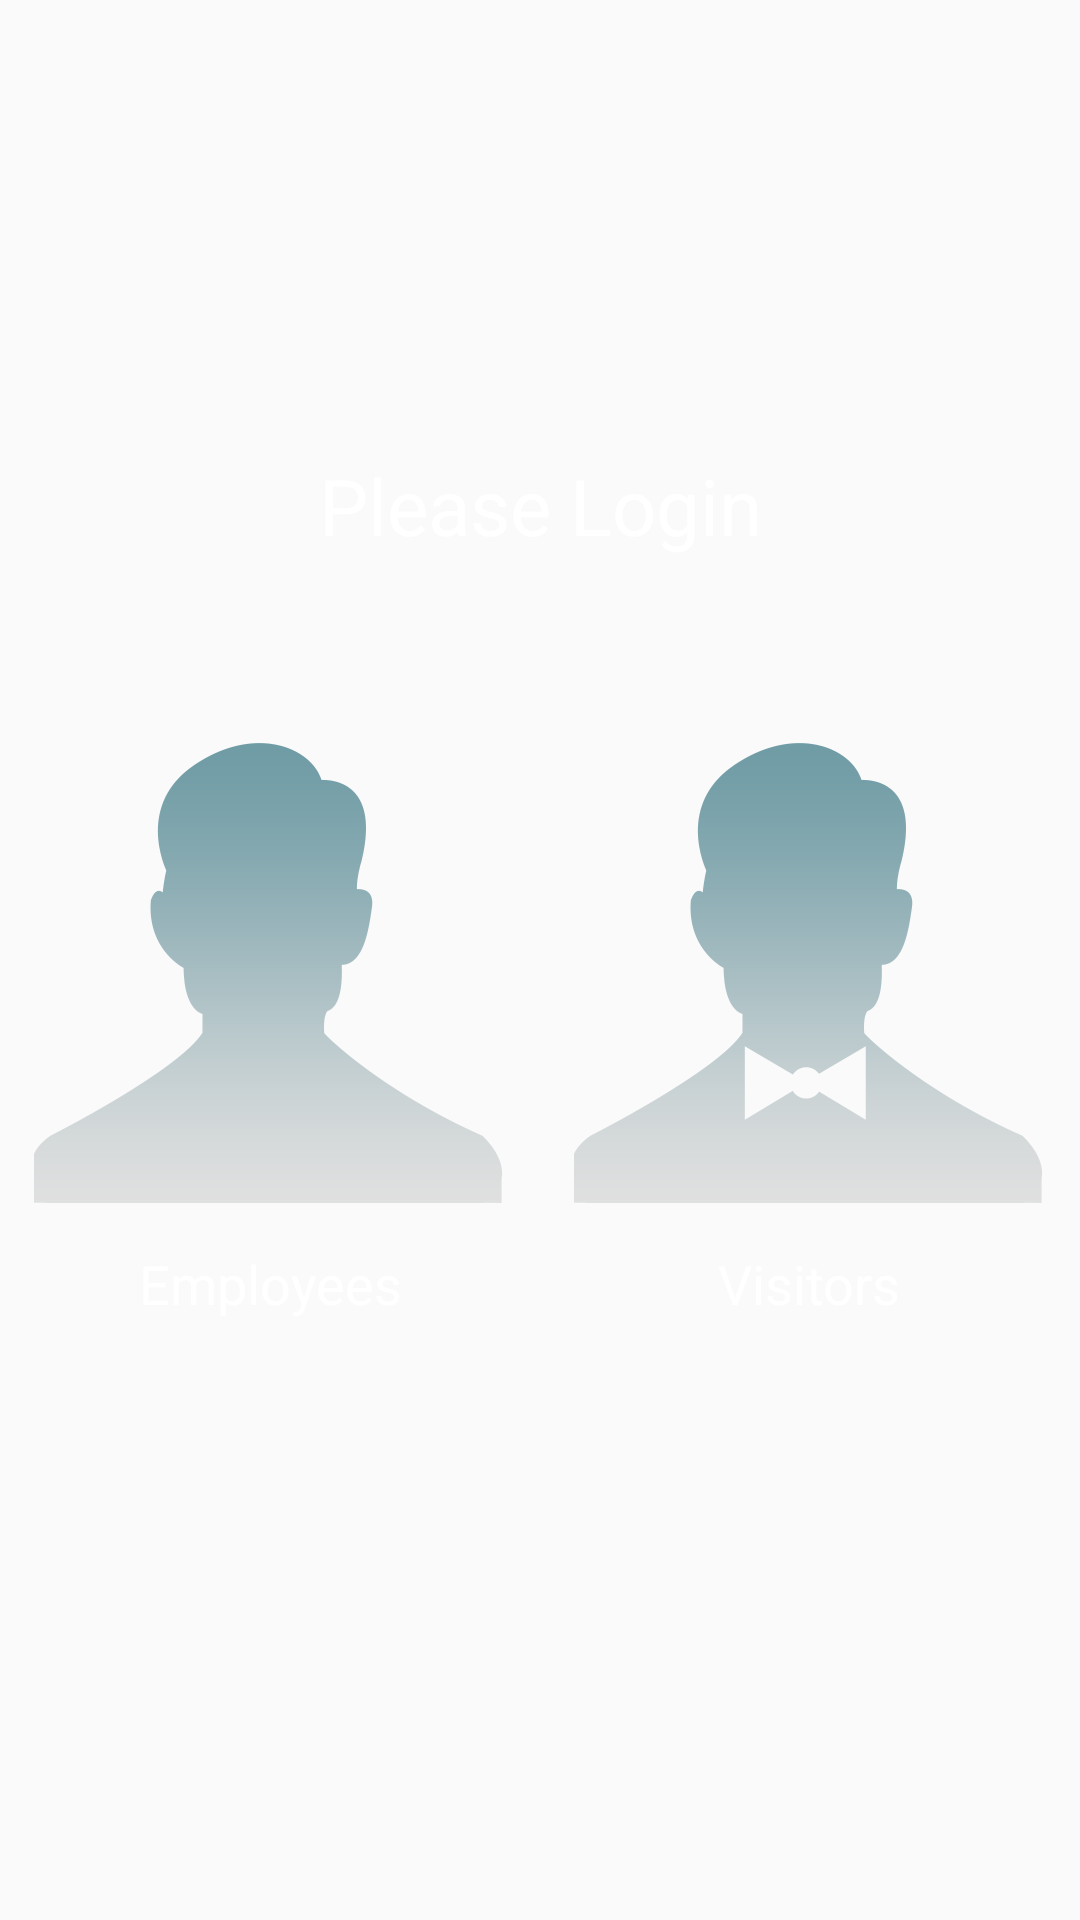

Reconstruct the res/layout file that produces this screen, plus the resources it refers to.
<!-- AndroidManifest.xml: application theme CustomizeTheme -->
<!-- res/layout/choose_module_fragment.xml -->
<?xml version="1.0" encoding="utf-8"?>
<RelativeLayout xmlns:android="http://schemas.android.com/apk/res/android"
    android:orientation="vertical"
    android:layout_width="match_parent"
    android:layout_height="match_parent"
    android:layout_centerInParent="true"
    android:layout_gravity="center"
    android:gravity="center">


    <View
        android:id="@+id/view"
        android:layout_width="match_parent"
        android:layout_height="50dp"
        android:visibility="invisible"
        ></View>


    <RelativeLayout
        android:layout_width="match_parent"
        android:layout_height="match_parent"
        android:layout_centerInParent="true"
        android:gravity="center">

        <TextView
            android:id="@+id/txt_choose_module_title"
            android:layout_width="match_parent"
            android:layout_height="wrap_content"
            android:textColor="@color/white"
            android:textSize="26sp"
            android:gravity="center"
            android:layout_gravity="center"
            android:layout_centerInParent="true"
            android:text="@string/txt_title_choose_module"
            />

        <LinearLayout
            android:layout_width="match_parent"
            android:layout_height="match_parent"
            android:orientation="horizontal"
            android:layout_below="@+id/txt_choose_module_title"
            android:layout_centerInParent="true"
            android:gravity="center">


            <LinearLayout
                android:id="@+id/layout_employee"
                android:layout_width="0dp"
                android:layout_height="wrap_content"
                android:layout_weight="0.5"
                android:orientation="vertical"
                android:gravity="center"
                android:visibility="visible">

                <ImageView
                    android:id="@+id/img_employee"
                    android:layout_width="wrap_content"
                    android:layout_height="0dp"
                    android:layout_weight="0.9"
                    android:background="@mipmap/icon_employee_n"
                    android:layout_centerHorizontal="true"
                    />

                <TextView
                    android:id="@+id/txt_employee"
                    android:layout_width="wrap_content"
                    android:layout_height="0dp"
                    android:layout_weight="0.1"
                    android:gravity="center"
                    android:textSize="18sp"
                    android:textColor="@color/white"
                    android:text="@string/txt_employee"/>

            </LinearLayout>

            <LinearLayout
                android:id="@+id/layout_visitor"
                android:layout_width="0dp"
                android:layout_height="wrap_content"
                android:layout_weight="0.5"
                android:orientation="vertical"
                android:gravity="center"
                android:visibility="visible">

                <ImageView
                    android:id="@+id/img_visitor"
                    android:layout_width="wrap_content"
                    android:layout_height="0dp"
                    android:layout_weight="0.9"
                    android:background="@mipmap/icon_visitor_n"
                    android:layout_centerHorizontal="true"
                    />

                <TextView
                    android:id="@+id/txt_visitor"
                    android:layout_width="wrap_content"
                    android:layout_height="0dp"
                    android:layout_weight="0.1"
                    android:gravity="center"
                    android:textSize="18sp"
                    android:textColor="@color/white"
                    android:text="@string/txt_visitor"/>

            </LinearLayout>


        </LinearLayout>

    </RelativeLayout>






</RelativeLayout>
<!-- resources referenced by this layout -->
<resources>
  <color name="white">#FFFFFF</color>
  <!-- mipmap icon_employee_n: png bitmap (mipmap-xxhdpi, 356804 bytes) -->
  <!-- mipmap icon_visitor_n: png bitmap (mipmap-xxhdpi, 358302 bytes) -->
  <string name="txt_employee">Employees</string>
  <string name="txt_title_choose_module">Please Login</string>
  <string name="txt_visitor">Visitors</string>
  <style name="CustomizeTheme" parent="AppTheme">
          <item name="android:textViewStyle">@style/CustomizeTextViewStyle</item>
          <item name="windowNoTitle">true</item>
          <item name="windowActionBar">false</item>
          <item name="android:windowFullscreen">true</item>
          <item name="android:windowContentOverlay">@null</item>
      </style>
  <style name="AppTheme" parent="Theme.AppCompat.Light.DarkActionBar">
          
          <item name="colorPrimary">@color/colorPrimary</item>
          <item name="colorPrimaryDark">@color/colorPrimaryDark</item>
          <item name="colorAccent">@color/colorAccent</item>
      </style>
  <style name="CustomizeTextViewStyle" parent="android:Widget.TextView">
          
      </style>
  <color name="colorPrimary">#3F51B5</color>
  <color name="colorPrimaryDark">#303F9F</color>
  <color name="colorAccent">#FF4081</color>
</resources>
